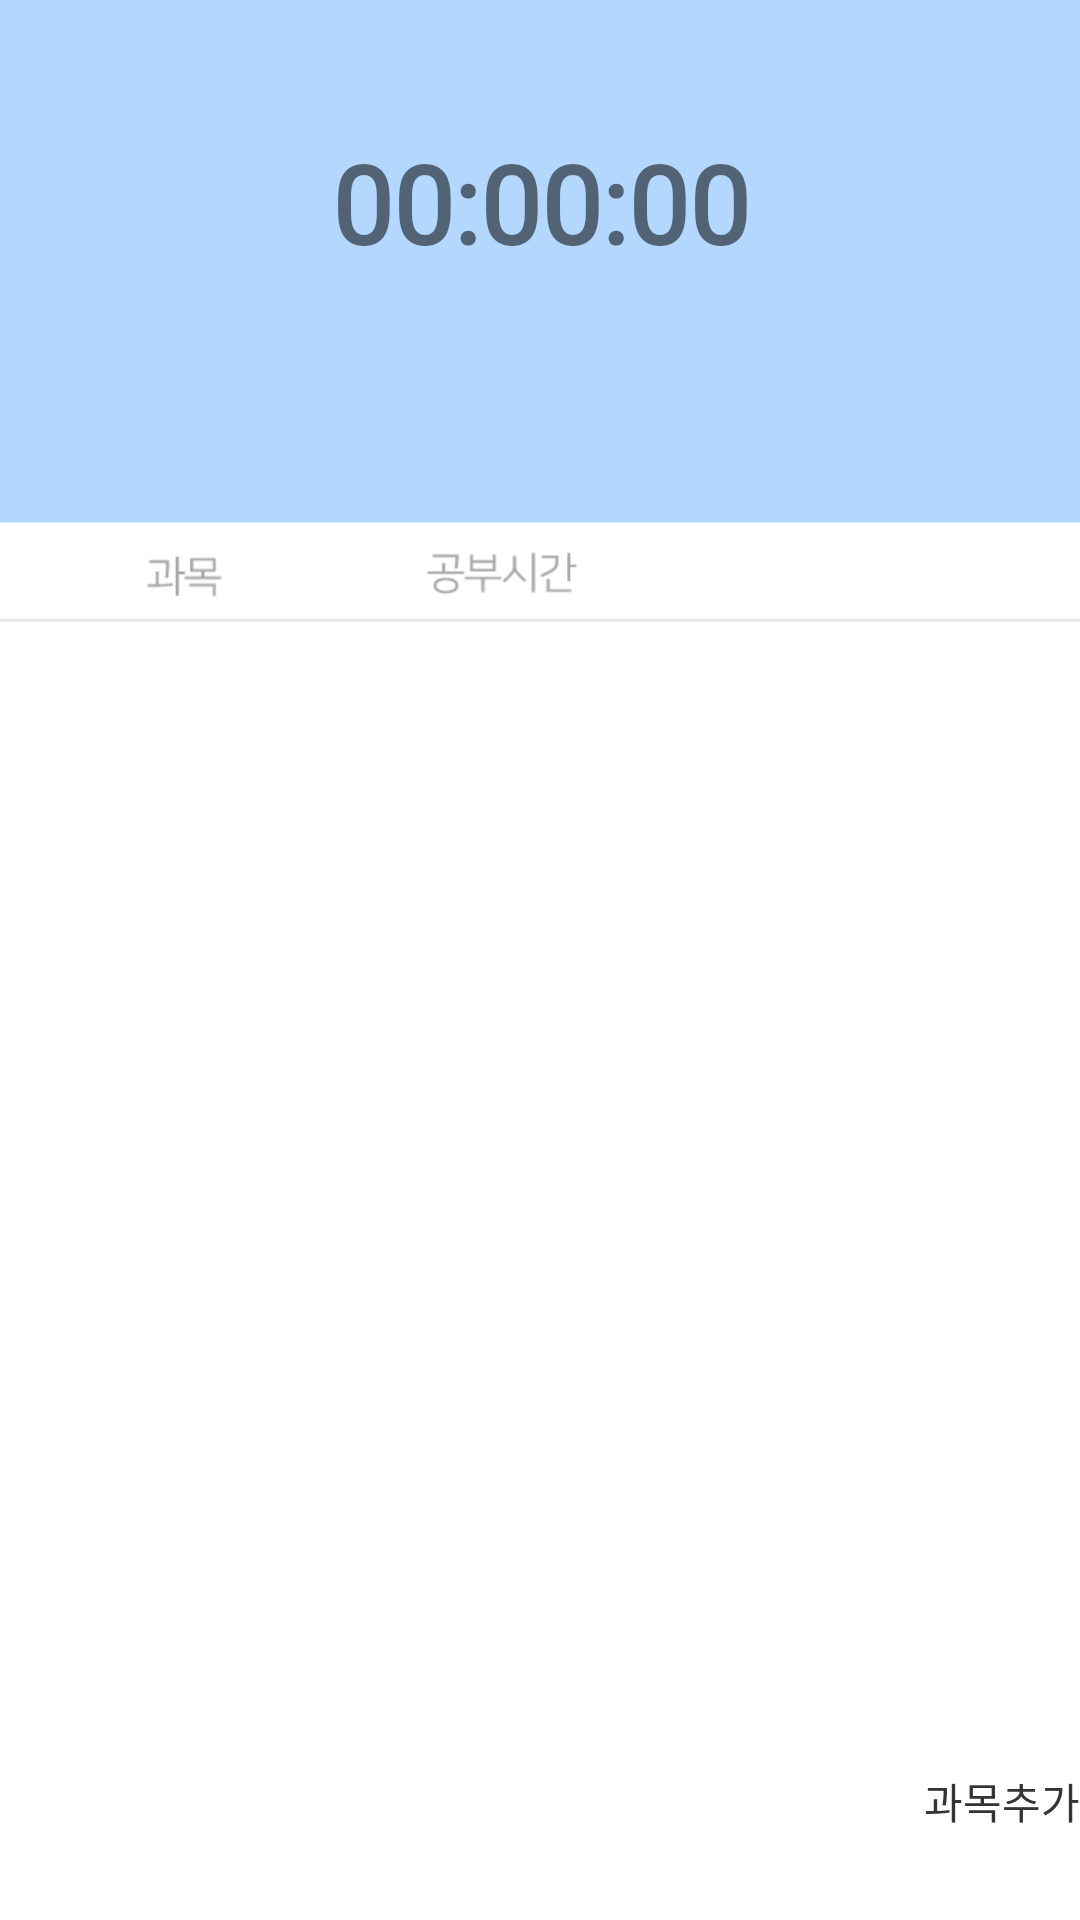

Layout XML and referenced resources for this Android screen:
<!-- AndroidManifest.xml: application theme Theme.UI_HOME_1105 -->
<!-- res/layout/fragment_menu1.xml -->
<?xml version="1.0" encoding="utf-8"?>
<androidx.constraintlayout.widget.ConstraintLayout xmlns:android="http://schemas.android.com/apk/res/android"
    xmlns:app="http://schemas.android.com/apk/res-auto"
    xmlns:tools="http://schemas.android.com/tools"
    android:layout_width="match_parent"
    android:layout_height="match_parent"
    android:background="@drawable/main">

    <androidx.constraintlayout.widget.ConstraintLayout
        android:id="@+id/TopLayout"
        android:layout_width="404dp"
        android:layout_height="180dp"
        android:layout_marginBottom="22dp"
        app:layout_constraintBottom_toTopOf="@+id/mainRecyclerView"
        app:layout_constraintEnd_toEndOf="parent"
        app:layout_constraintHorizontal_bias="0.0"
        app:layout_constraintStart_toStartOf="parent"
        app:layout_constraintTop_toTopOf="parent">

        <TextView
            android:id="@+id/dateNow"
            android:layout_width="match_parent"
            android:layout_height="wrap_content"
            android:layout_marginBottom="70dp"
            android:gravity="center_horizontal|center_vertical"
            android:textSize="18sp"
            android:textStyle="bold"
            app:layout_constraintBottom_toBottomOf="parent"
            app:layout_constraintEnd_toEndOf="parent"
            app:layout_constraintHorizontal_bias="1.0"
            app:layout_constraintStart_toStartOf="parent"
            app:layout_constraintTop_toTopOf="parent" />

    </androidx.constraintlayout.widget.ConstraintLayout>


    <androidx.recyclerview.widget.RecyclerView
        android:id="@+id/mainRecyclerView"
        android:layout_width="410dp"
        android:layout_height="415dp"
        android:fontFamily="@font/font_bold"
        app:layout_constraintBottom_toTopOf="@+id/btn_dialog"
        app:layout_constraintEnd_toEndOf="parent"
        app:layout_constraintHorizontal_bias="1.0"
        app:layout_constraintStart_toStartOf="parent"
        app:layout_constraintTop_toBottomOf="@+id/TopLayout"
        tools:ignore="MissingConstraints"
        tools:listitem="@layout/memorecycler_itemview" />

    <TextView
        android:id="@+id/Total_time"
        android:layout_width="410dp"
        android:layout_height="102dp"
        android:layout_marginBottom="70dp"
        android:gravity="center_horizontal|center_vertical"
        android:text="00:00:00"
        android:fontFamily="@font/font_extrabold"
        android:textSize="36sp"
        android:textStyle="bold"
        app:layout_constraintBottom_toTopOf="@+id/mainRecyclerView"
        app:layout_constraintEnd_toEndOf="parent"
        app:layout_constraintStart_toStartOf="parent" />

    <Button
        android:id="@+id/btn_dialog"
        android:layout_width="match_parent"
        android:layout_height="50dp"
        android:background="#00ff0000"
        android:gravity="right"
        android:text="과목추가"
        android:fontFamily="@font/font_extrabold"
        android:textColor="#353434"
        app:layout_constraintBottom_toBottomOf="parent"
        app:layout_constraintEnd_toEndOf="parent"
        app:layout_constraintHorizontal_bias="0.0"
        app:layout_constraintStart_toStartOf="parent" />


</androidx.constraintlayout.widget.ConstraintLayout>
<!-- res/layout/memorecycler_itemview.xml (included above) -->
<?xml version="1.0" encoding="utf-8"?>
<LinearLayout
    xmlns:android="http://schemas.android.com/apk/res/android"
    xmlns:app="http://schemas.android.com/apk/res-auto"
    android:orientation="horizontal"
    android:layout_width="match_parent"
    android:layout_height="wrap_content"
    android:padding="8dp"
    android:gravity="center_vertical"
    android:layout_marginBottom="8dp"
    android:background="@android:color/white">


    <TextView
        android:id="@+id/key"
        android:textSize="0sp"
        android:layout_width="wrap_content"
        android:layout_height="wrap_content"
        android:includeFontPadding="false"
        android:fontFamily="@font/font_regular"
        android:textColor="@android:color/black">
    </TextView>


    <LinearLayout
        android:layout_width="match_parent"
        android:layout_height="50dp"
        android:layout_weight="1"
        android:gravity="center_vertical"
        android:orientation="horizontal">


        <TextView
            android:id="@+id/memoTextView2"
            android:layout_width="86dp"
            android:layout_height="match_parent"
            android:layout_weight="1"
            android:gravity="center"
            android:text="content"
            android:textColor="@android:color/black"
            android:fontFamily="@font/font_regular"
            android:textSize="15sp"
            android:textStyle="bold" />

        <TextView
            android:id="@+id/memoTextView1"
            android:layout_width="167dp"
            android:layout_height="38dp"
            android:gravity="center"
            android:includeFontPadding="false"
            android:text="00:00:00"
            android:textColor="@android:color/black"
            android:fontFamily="@font/font_regular"
            android:textSize="15sp"
            android:textStyle="bold" />

        <Button
            android:id="@+id/button_ud"
            android:layout_width="50dp"
            android:layout_height="match_parent"
            android:layout_weight="1"
            android:background="#00ff0000"
            android:text="수정"
            android:textColor="@android:color/black"
            android:textSize="12sp"
            android:textStyle="bold" />

        <Button
            android:id="@+id/button_del"
            android:layout_width="50dp"
            android:layout_height="match_parent"
            android:layout_weight="1"
            android:background="#00ff0000"
            android:text="삭제"
            android:textColor="@android:color/black"
            android:fontFamily="@font/font_regular"
            android:textSize="12sp"
            android:textStyle="bold" />

    </LinearLayout>




</LinearLayout>
<!-- resources referenced by this layout -->
<resources>
  <!-- drawable main: png bitmap (drawable, 10420 bytes) -->
  <style name="Theme.UI_HOME_1105" parent="Theme.MaterialComponents.DayNight.DarkActionBar">
          
          <item name="colorPrimary">#b4d7fe</item>
          <item name="colorPrimaryVariant">#b4d7fe</item>
          <item name="colorOnPrimary">@color/white</item>
          
          <item name="colorSecondary">#b4d7fe</item>
          <item name="colorSecondaryVariant">#b4d7fe</item>
          <item name="colorOnSecondary">@color/black</item>
          
          <item name="android:statusBarColor" tools:targetApi="l">?attr/colorPrimaryVariant</item>
          
          
          
  
  
      </style>
  <color name="white">#FFFFFFFF</color>
  <color name="black">#FF000000</color>
</resources>
